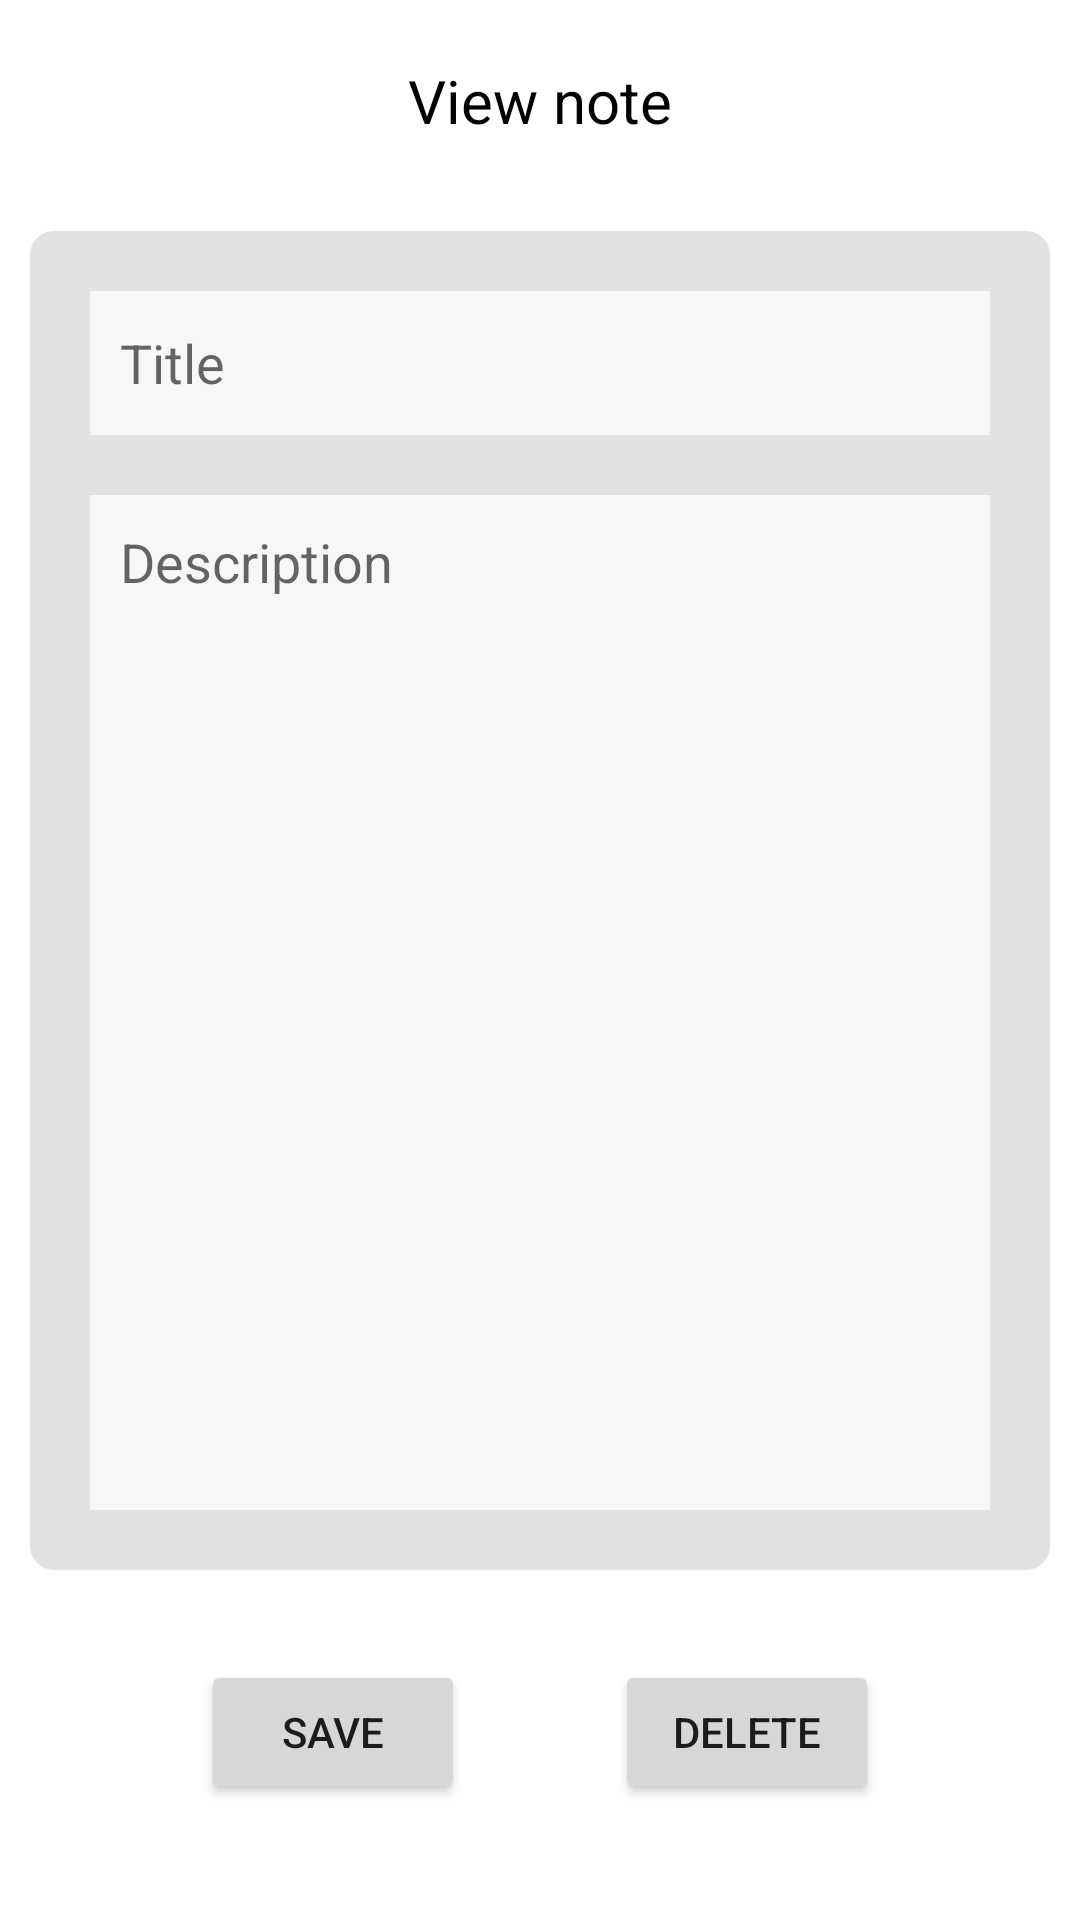

Here is an Android app screen rendered from its layout file. Give the layout XML and the strings, colors and styles it references.
<!-- AndroidManifest.xml: application theme Theme.Travel4You -->
<!-- res/layout/activity_one_note.xml -->
<?xml version="1.0" encoding="utf-8"?>
<LinearLayout xmlns:android="http://schemas.android.com/apk/res/android"
    xmlns:app="http://schemas.android.com/apk/res-auto"
    xmlns:tools="http://schemas.android.com/tools"
    android:layout_width="match_parent"
    android:layout_height="match_parent"
    android:orientation="vertical"
    tools:context=".AddNoteActivity">

    <TextView
        android:layout_width="wrap_content"
        android:layout_height="wrap_content"
        android:layout_gravity="center"
        android:layout_margin="20dp"
        android:text="View note"
        android:textColor="@color/black"
        android:textSize="20sp" />

    <LinearLayout
        android:layout_width="match_parent"
        android:layout_height="wrap_content"
        android:layout_margin="10dp"
        android:background="@drawable/note_rounded_corner"
        android:orientation="vertical"
        android:padding="10dp">

        <EditText
            android:id="@+id/titleInput"
            android:layout_width="match_parent"
            android:layout_height="wrap_content"
            android:layout_margin="10dp"
            android:background="#F7F7F7"
            android:hint="Title"
            android:minHeight="48dp"
            android:padding="10dp" />

        <EditText
            android:id="@+id/descriptionInput"
            android:layout_width="match_parent"
            android:layout_height="wrap_content"
            android:layout_margin="10dp"
            android:background="#F7F7F7"
            android:gravity="top"
            android:hint="Description"
            android:lines="15"
            android:padding="10dp" />
    </LinearLayout>

    <LinearLayout
        android:layout_width="match_parent"
        android:layout_height="wrap_content"
        android:layout_margin="10dp"
        android:gravity="center"
        android:orientation="horizontal"
        android:padding="10dp">

        <Button
            android:id="@+id/saveNoteBttn"
            android:layout_width="wrap_content"
            android:layout_height="wrap_content"
            android:layout_marginEnd="50dp"
            android:text="Save">
        </Button>

        <Button
            android:id="@+id/deleteNoteBttn"
            android:layout_width="wrap_content"
            android:layout_height="wrap_content"
            android:text="Delete">
        </Button>

    </LinearLayout>

</LinearLayout>
<!-- resources referenced by this layout -->
<resources>
  <color name="black">#FF000000</color>
  <!-- drawable note_rounded_corner (drawable-v24) -->
  <?xml version="1.0" encoding="utf-8"?>
  <shape xmlns:android="http://schemas.android.com/apk/res/android"
      android:shape="rectangle">
      <solid android:color="#E3E2E2"/>
      <corners android:radius="8dp"/>
  
  </shape>
  <style name="Theme.Travel4You" parent="Theme.MaterialComponents.DayNight.NoActionBar">
          
          <item name="colorPrimary">#0CA789</item>
          <item name="colorPrimaryVariant">#0CA789</item>
          <item name="colorOnPrimary">@color/white</item>
          
          <item name="colorSecondary">@color/teal_200</item>
          <item name="colorSecondaryVariant">@color/teal_700</item>
          <item name="colorOnSecondary">@color/black</item>
          
          <item name="android:statusBarColor" tools:targetApi="l">?attr/colorPrimaryVariant</item>
          
      </style>
  <color name="white">#FFFFFFFF</color>
  <color name="teal_200">#FF03DAC5</color>
  <color name="teal_700">#FF018786</color>
</resources>
